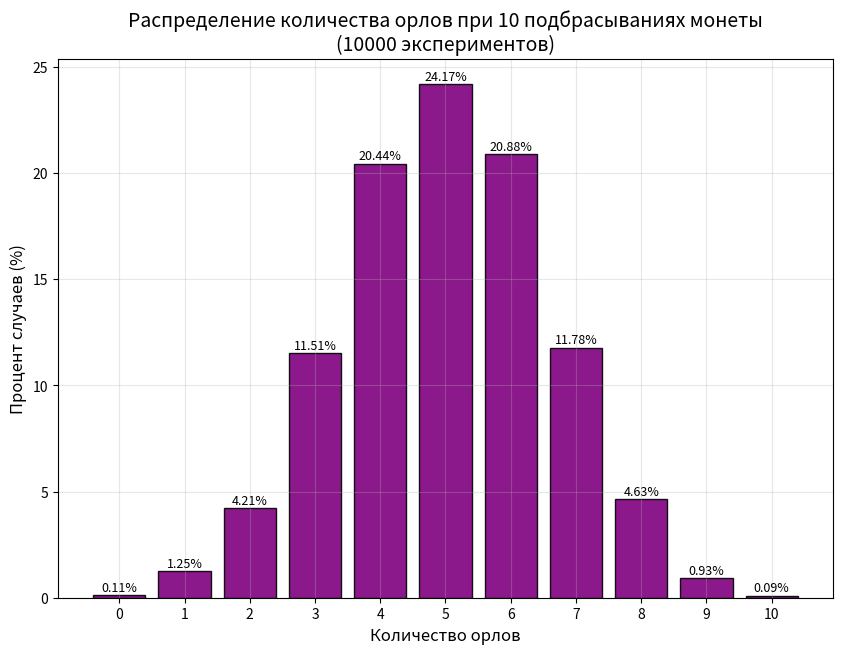

Here is the Python script that generated this plot:
import random
import matplotlib.pyplot as plt


def flip_coin():
    results = {}
    num_experiments = 10000

    for i in range(11):
        results[i] = 0

    for _ in range(num_experiments):
        heads_count = 0
        for _ in range(10):
            if random.random() < 0.5:
                heads_count += 1

        results[heads_count] += 1

    for key in results:
        results[key] = round(results[key] / num_experiments * 100, 2)

    return results


def draw_gaussian_distribution_graph():
    data = flip_coin()

    x_values = list(data.keys())
    y_values = list(data.values())

    plt.figure(figsize=(10, 7))
    plt.bar(x_values, y_values, color='purple', alpha=0.9, edgecolor='black')

    plt.xlabel('Количество орлов', fontsize=12)
    plt.ylabel('Процент случаев (%)', fontsize=12)
    plt.title('Распределение количества орлов при 10 подбрасываниях монеты\n(10000 экспериментов)', fontsize=14)
    plt.xticks(range(11))
    plt.grid(True, alpha=0.3)

    for i, v in enumerate(y_values):
        plt.text(i, v + 0.2, f'{v}%', ha='center', fontsize=9)

    plt.show()


print(flip_coin())
draw_gaussian_distribution_graph()